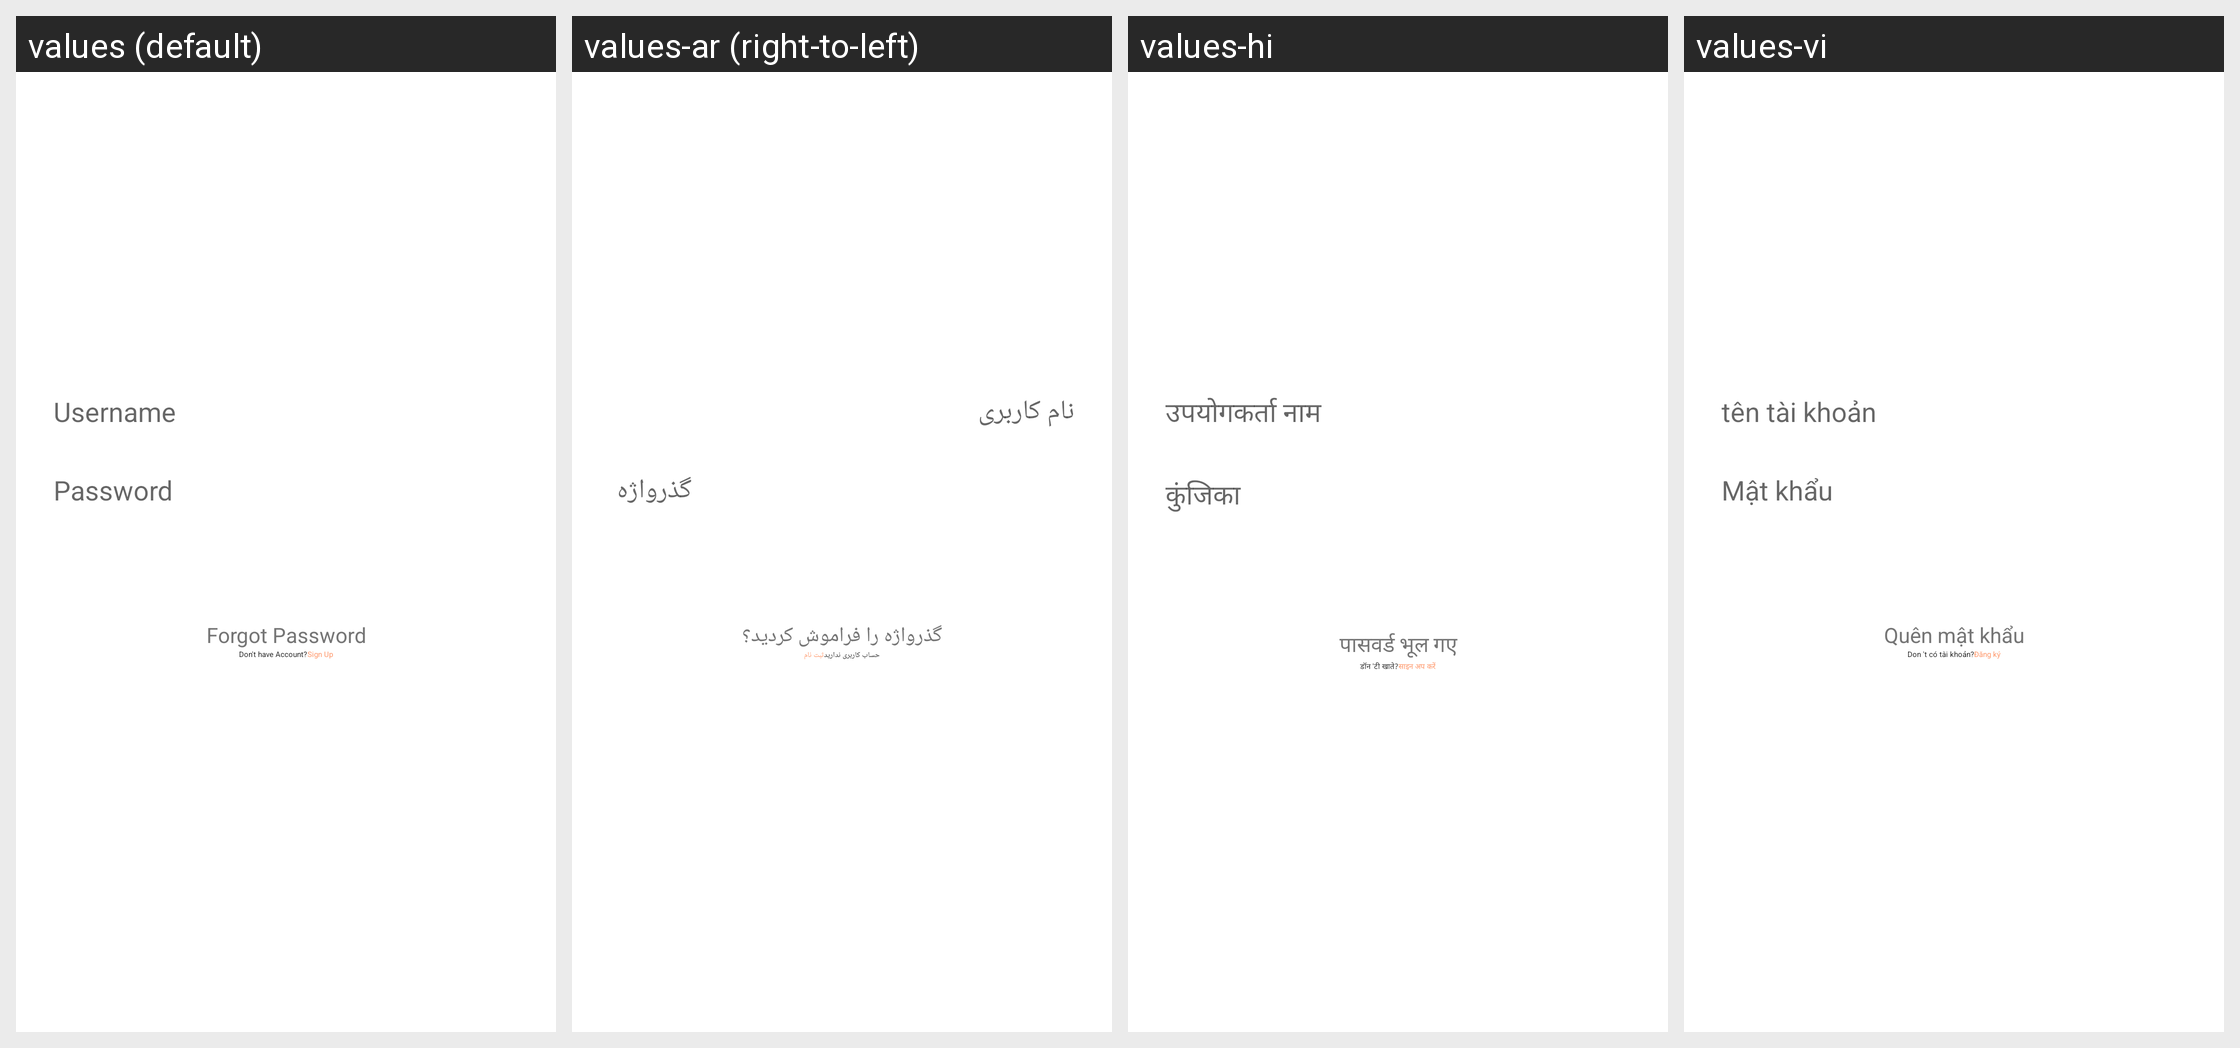

This grid shows one Android layout under several languages. Give, for every string resource on the screen, its name, the default text and each shown locale's text.
Android screen res/layout/activity_sign_in.xml rendered under 4 locales, left to right: values (default), values-ar (right-to-left), values-hi, values-vi. Device: Nexus 5 (rendered at 1080×1920; each locale shown at half size, 540×960, under a caption strip naming it); theme NewAppTheme.
Other locales in the repository, not shown: values-af, values-de, values-es, values-fa, values-fr, values-in, values-tr.
Strings drawn on this screen, with the default value and each locale's value (text and hints the layout hard-codes, and strings that could not be matched under every locale, appear in the picture but are not listed):

hint_Username
  values: Username
  values-ar: نام کاربری
  values-hi: उपयोगकर्ता नाम
  values-vi: tên tài khoản

hint_password
  values: Password
  values-ar: گذرواژه
  values-hi: कुंजिका
  values-vi: Mật khẩu

lbl_forgot_password
  values: Forgot Password
  values-ar: گذرواژه را فراموش کردید؟
  values-hi: पासवर्ड भूल गए
  values-vi: Quên mật khẩu

lbl_dont_have_account
  values: Don't have Account?
  values-ar: حساب کاربری ندارید
  values-hi: डॉन 'टी खाते?
  values-vi: Don 't có tài khoản?

lbl_sign_up_link
  values: Sign Up
  values-ar: ثبت نام
  values-hi: साइन अप करें
  values-vi: Đăng ký
